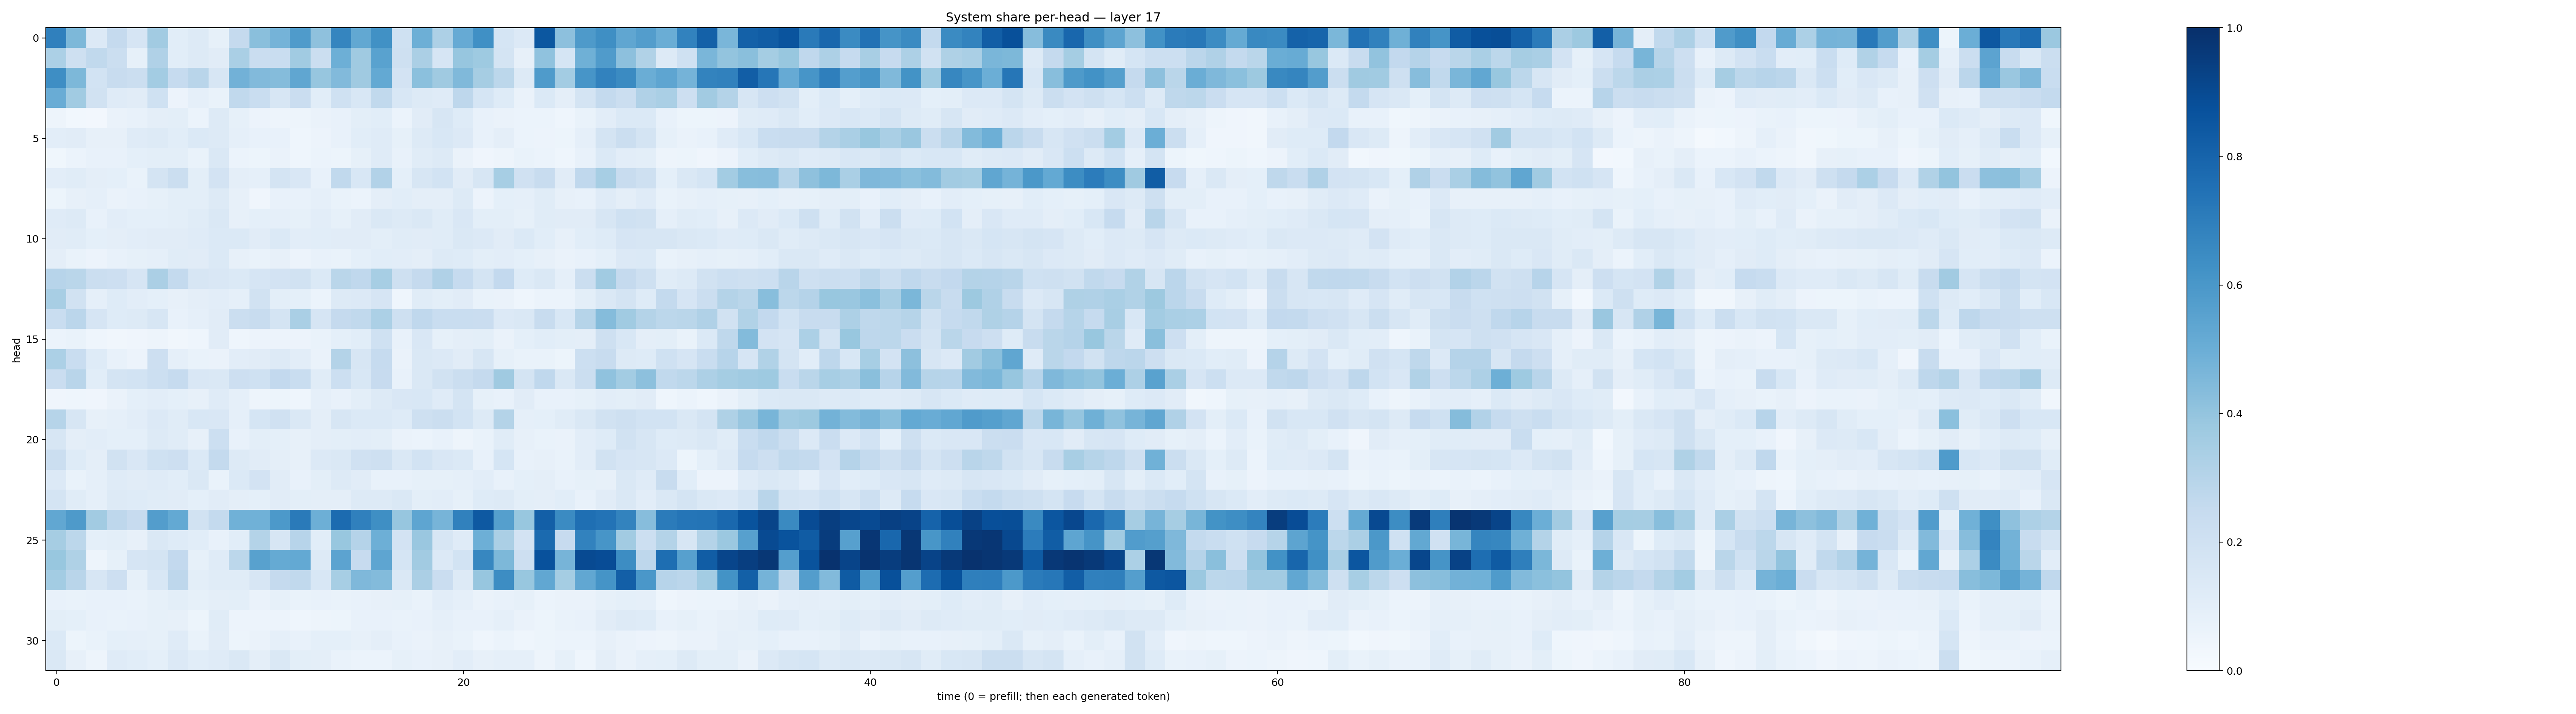

The table this chart was drawn from, first rows:
0.689331, 0.45421773, 0.1336246, 0.25079328, 0.16595931, 0.36022642, 0.10717427, 0.1265654, 0.08438215, 0.25235718, 0.42219236, 0.4732341, 0.58510417, 0.41221532, 0.66886765, 0.5271345, 0.625199, 0.19951843, 0.4928368, 0.32705322, 0.5145467, 0.6302821, 0.16997501, 0.13658765
0.3285, 0.2106, 0.2621, 0.2188, 0.0856, 0.3187, 0.1066, 0.1313, 0.1098, 0.3375, 0.2288, 0.2333, 0.3644, 0.2196, 0.4929, 0.3707, 0.553, 0.2041, 0.3329, 0.1678, 0.391, 0.3723, 0.1747, 0.07962
0.6388, 0.4546, 0.1848, 0.2365, 0.2225, 0.3588, 0.249, 0.2923, 0.1565, 0.4818, 0.443, 0.4343, 0.5329, 0.3918, 0.4449, 0.3703, 0.5213, 0.1834, 0.4183, 0.3682, 0.4461, 0.35, 0.2781, 0.1261
0.507, 0.3649, 0.1929, 0.1173, 0.113, 0.2027, 0.05615, 0.08697, 0.06805, 0.2618, 0.2343, 0.1639, 0.2282, 0.1089, 0.2011, 0.1542, 0.2646, 0.1544, 0.1261, 0.1179, 0.2742, 0.1687, 0.1233, 0.06423
0.04822, 0.02735, 0.02549, 0.06393, 0.07517, 0.09734, 0.1009, 0.05991, 0.1287, 0.08298, 0.05541, 0.0505, 0.05049, 0.0627, 0.07586, 0.09932, 0.1091, 0.06152, 0.1117, 0.159, 0.1216, 0.07783, 0.06606, 0.0592
0.105, 0.1123, 0.08184, 0.0785, 0.1178, 0.1263, 0.1057, 0.1404, 0.1253, 0.08623, 0.07045, 0.07109, 0.04329, 0.0573, 0.07084, 0.1073, 0.1198, 0.08235, 0.1272, 0.1531, 0.135, 0.07736, 0.09541, 0.0606
0.0377, 0.0593, 0.07091, 0.07168, 0.09122, 0.09892, 0.09817, 0.06914, 0.1449, 0.06186, 0.05462, 0.06378, 0.04332, 0.05915, 0.05247, 0.08442, 0.121, 0.07485, 0.1139, 0.1281, 0.06639, 0.04213, 0.04752, 0.06793
0.104, 0.1145, 0.09741, 0.09128, 0.06803, 0.1753, 0.2216, 0.101, 0.1821, 0.09633, 0.08977, 0.1735, 0.152, 0.07541, 0.2648, 0.1544, 0.3122, 0.09061, 0.1568, 0.1855, 0.1109, 0.157, 0.3475, 0.1962
0.0513, 0.07918, 0.08619, 0.06421, 0.07098, 0.08441, 0.1009, 0.1001, 0.1298, 0.08109, 0.04141, 0.07785, 0.07327, 0.08937, 0.06794, 0.06246, 0.09444, 0.1078, 0.09703, 0.0941, 0.1308, 0.05766, 0.09276, 0.08611
0.1177, 0.1307, 0.07222, 0.1052, 0.09114, 0.09275, 0.1001, 0.1159, 0.1469, 0.08151, 0.09265, 0.08759, 0.08547, 0.1042, 0.08436, 0.1128, 0.1423, 0.1273, 0.1411, 0.116, 0.1487, 0.1013, 0.1004, 0.08404
0.1125, 0.1142, 0.09073, 0.09761, 0.1017, 0.1094, 0.1101, 0.1192, 0.1387, 0.1376, 0.1118, 0.1379, 0.1034, 0.1056, 0.1115, 0.1105, 0.1014, 0.1137, 0.1105, 0.1164, 0.1455, 0.1347, 0.1121, 0.1399
0.09603, 0.06978, 0.05589, 0.07757, 0.08241, 0.08962, 0.1162, 0.1098, 0.1401, 0.07884, 0.06658, 0.08166, 0.05779, 0.07566, 0.06985, 0.09356, 0.1076, 0.1022, 0.09615, 0.1253, 0.1239, 0.09956, 0.1024, 0.09215
0.2962, 0.2883, 0.2223, 0.2119, 0.1655, 0.3325, 0.2553, 0.1628, 0.1492, 0.1392, 0.1652, 0.1803, 0.1947, 0.1369, 0.2879, 0.2661, 0.3469, 0.2038, 0.2532, 0.3184, 0.2477, 0.1732, 0.259, 0.1233
0.3431, 0.1937, 0.08981, 0.1237, 0.1034, 0.09229, 0.07988, 0.09523, 0.1021, 0.08947, 0.1909, 0.101, 0.0906, 0.06053, 0.1253, 0.1352, 0.1641, 0.04626, 0.1136, 0.1008, 0.11, 0.06828, 0.06458, 0.04385
0.2326, 0.2831, 0.165, 0.1225, 0.1274, 0.1602, 0.07594, 0.08857, 0.1095, 0.2251, 0.2363, 0.1731, 0.3388, 0.1679, 0.2539, 0.2641, 0.3287, 0.2035, 0.2665, 0.2339, 0.2306, 0.2272, 0.1333, 0.1441
0.06018, 0.06758, 0.04464, 0.03225, 0.03949, 0.05053, 0.03135, 0.04459, 0.1099, 0.04649, 0.05597, 0.05529, 0.05662, 0.06958, 0.0936, 0.1089, 0.1998, 0.0748, 0.1486, 0.08392, 0.09604, 0.09906, 0.06603, 0.09063
0.3313, 0.2332, 0.122, 0.07085, 0.05481, 0.2144, 0.0891, 0.06829, 0.06608, 0.1028, 0.1095, 0.1289, 0.1048, 0.06287, 0.3051, 0.1571, 0.2464, 0.06554, 0.1473, 0.1328, 0.112, 0.1579, 0.08528, 0.06815
0.2303, 0.2915, 0.108, 0.1756, 0.1855, 0.2179, 0.2485, 0.149, 0.1428, 0.2147, 0.2029, 0.2596, 0.2322, 0.1168, 0.2185, 0.1553, 0.2446, 0.07181, 0.1468, 0.1902, 0.2204, 0.2537, 0.3704, 0.1763
0.04212, 0.04507, 0.03954, 0.06427, 0.09121, 0.1024, 0.0925, 0.07922, 0.1183, 0.08831, 0.04784, 0.05133, 0.04564, 0.0879, 0.072, 0.09896, 0.129, 0.1504, 0.1557, 0.1177, 0.1791, 0.08248, 0.07787, 0.1115
0.2979, 0.1632, 0.08036, 0.08778, 0.1046, 0.1366, 0.1134, 0.1531, 0.1497, 0.08813, 0.1685, 0.1957, 0.1478, 0.09564, 0.1609, 0.1382, 0.1397, 0.124, 0.204, 0.2265, 0.184, 0.1279, 0.3054, 0.08908
0.1605, 0.09599, 0.1026, 0.09215, 0.09075, 0.1317, 0.1163, 0.07981, 0.2171, 0.07107, 0.09781, 0.09004, 0.07823, 0.09683, 0.1009, 0.1016, 0.09915, 0.06286, 0.06059, 0.072, 0.04831, 0.06793, 0.1165, 0.08172
0.2255, 0.1241, 0.0944, 0.1951, 0.1516, 0.2023, 0.2132, 0.1384, 0.2554, 0.1322, 0.1119, 0.09655, 0.07924, 0.133, 0.148, 0.1983, 0.2083, 0.1448, 0.1837, 0.1485, 0.139, 0.07492, 0.1691, 0.07097
0.1365, 0.0669, 0.08613, 0.1195, 0.1115, 0.121, 0.1092, 0.1444, 0.06801, 0.1403, 0.1816, 0.1113, 0.07537, 0.09931, 0.1287, 0.1114, 0.07035, 0.07728, 0.08205, 0.0839, 0.08855, 0.1017, 0.07331, 0.09288
0.1775, 0.1165, 0.08755, 0.1285, 0.1222, 0.1164, 0.1097, 0.09268, 0.1128, 0.09499, 0.09082, 0.11, 0.0991, 0.09656, 0.09377, 0.1301, 0.1265, 0.1455, 0.1011, 0.1048, 0.08527, 0.1235, 0.131, 0.09881
0.5297, 0.5884, 0.3633, 0.2735, 0.2435, 0.5706, 0.5197, 0.191, 0.2544, 0.4853, 0.4882, 0.5914, 0.7126, 0.4924, 0.7708, 0.6901, 0.6331, 0.3929, 0.5386, 0.471, 0.6863, 0.8437, 0.5648, 0.3905
0.3506, 0.2796, 0.0901, 0.1013, 0.08093, 0.1434, 0.1231, 0.1093, 0.07339, 0.1089, 0.3064, 0.1634, 0.2955, 0.1067, 0.3902, 0.3038, 0.495, 0.1834, 0.3864, 0.1581, 0.1199, 0.4938, 0.335, 0.1812
0.3905, 0.3228, 0.04773, 0.08213, 0.1656, 0.1765, 0.2609, 0.08561, 0.1201, 0.2775, 0.5557, 0.5186, 0.5207, 0.1289, 0.5468, 0.2457, 0.5384, 0.1681, 0.3621, 0.1333, 0.1865, 0.6644, 0.4543, 0.2143
0.358, 0.2917, 0.1604, 0.2147, 0.08398, 0.1548, 0.2744, 0.09966, 0.1137, 0.1164, 0.1627, 0.2526, 0.2654, 0.1528, 0.3445, 0.451, 0.441, 0.1446, 0.3334, 0.228, 0.1318, 0.393, 0.641, 0.3878
0.07711, 0.06641, 0.07395, 0.07591, 0.07007, 0.08225, 0.09985, 0.08473, 0.09587, 0.09807, 0.06484, 0.08323, 0.06924, 0.07334, 0.07007, 0.07095, 0.07878, 0.08578, 0.06995, 0.1018, 0.08887, 0.06366, 0.07769, 0.08296
0.09784, 0.09081, 0.07388, 0.07026, 0.07462, 0.08537, 0.08043, 0.05372, 0.1142, 0.05566, 0.0566, 0.057, 0.04665, 0.04872, 0.05224, 0.0724, 0.07789, 0.06812, 0.07684, 0.08765, 0.07222, 0.07668, 0.08705, 0.06498
0.1401, 0.05405, 0.06753, 0.09278, 0.0873, 0.08461, 0.1174, 0.07009, 0.1106, 0.05385, 0.06293, 0.08822, 0.07545, 0.09112, 0.09296, 0.07992, 0.09536, 0.07188, 0.0649, 0.08091, 0.06829, 0.04316, 0.06123, 0.04606
0.1406, 0.07974, 0.05036, 0.1206, 0.1079, 0.09203, 0.1358, 0.1081, 0.1205, 0.1415, 0.09608, 0.1412, 0.09977, 0.09714, 0.06751, 0.0621, 0.05984, 0.08329, 0.0712, 0.07982, 0.105, 0.07915, 0.0886, 0.08629
